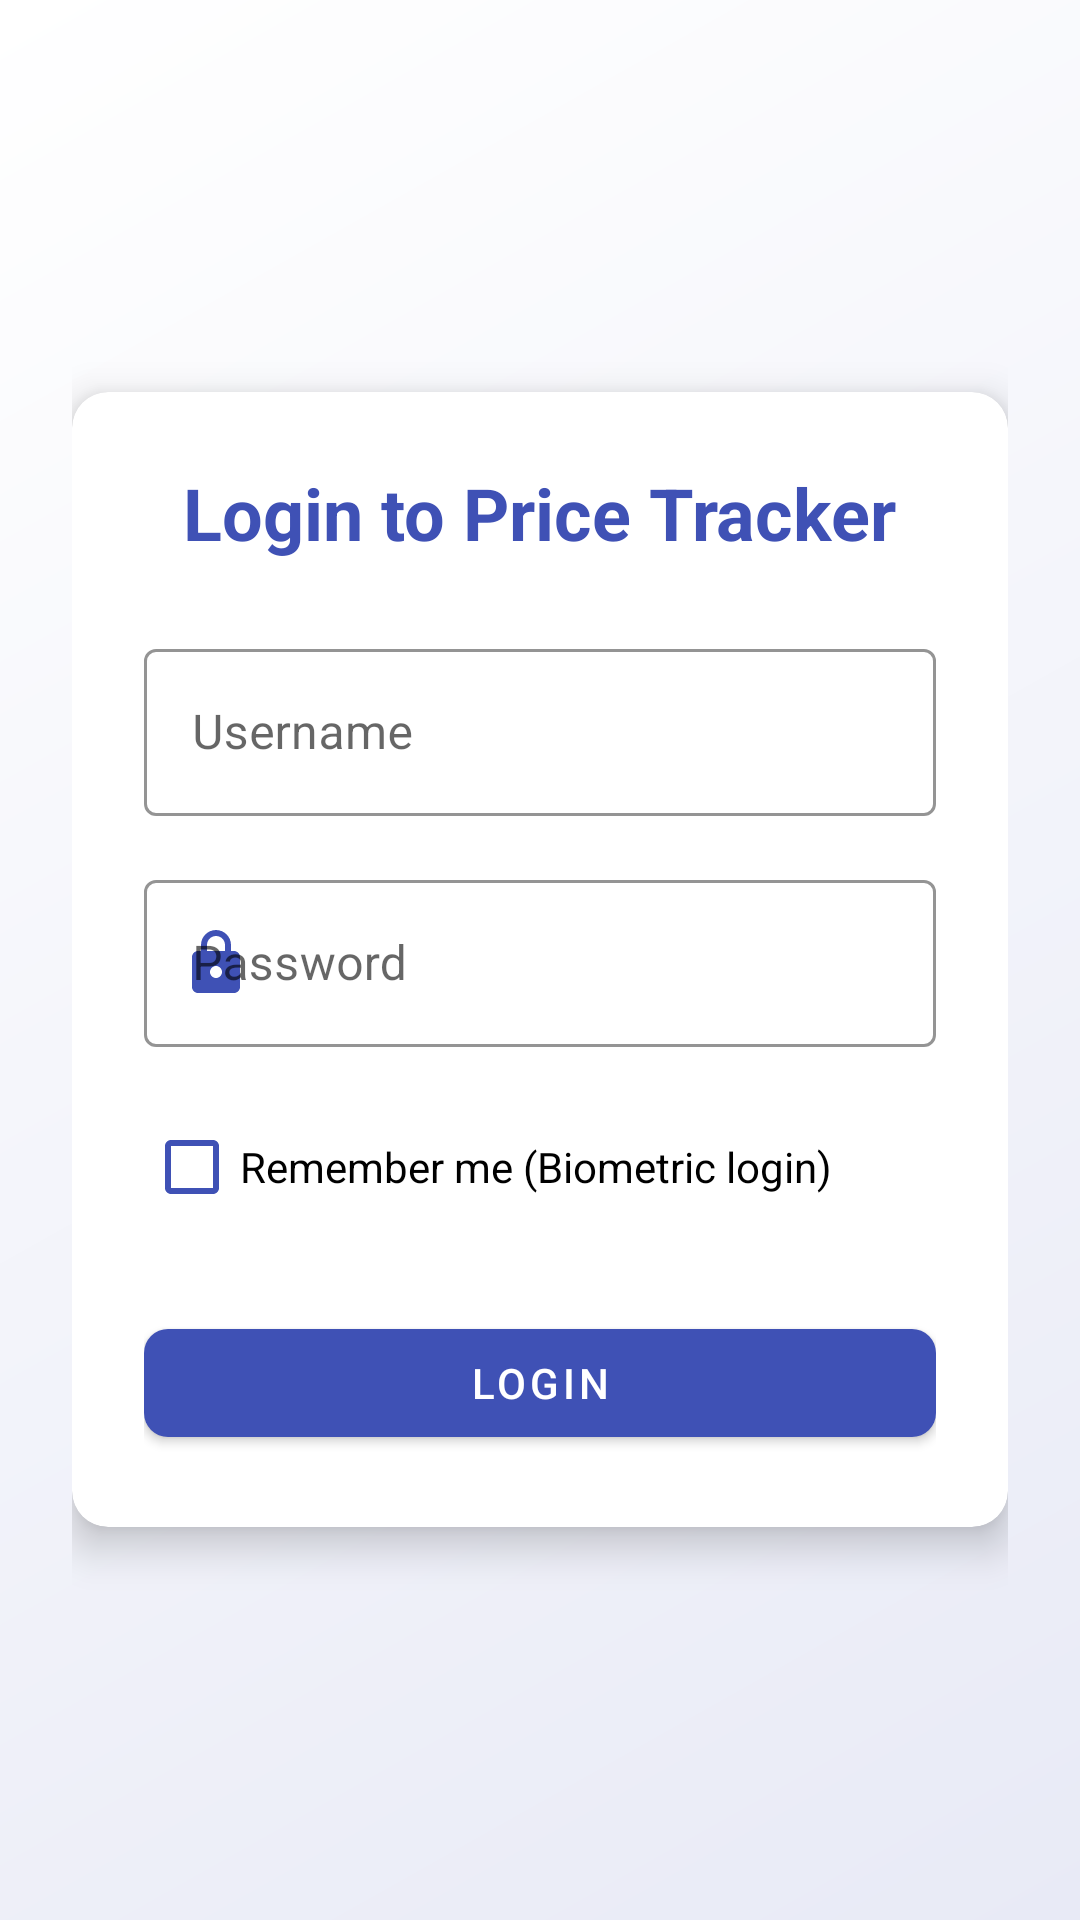

Layout XML and referenced resources for this Android screen:
<!-- AndroidManifest.xml: application theme Theme.MaterialComponents.DayNight -->
<!-- res/layout/activity_login.xml -->
<?xml version="1.0" encoding="utf-8"?>
<LinearLayout xmlns:android="http://schemas.android.com/apk/res/android"
    xmlns:app="http://schemas.android.com/apk/res-auto"
    android:layout_width="match_parent"
    android:layout_height="match_parent"
    android:background="@drawable/bg_gradient"
    android:gravity="center"
    android:orientation="vertical"
    android:padding="24dp">

    <com.google.android.material.card.MaterialCardView
        style="@style/Widget.MaterialComponents.CardView"
        android:layout_width="match_parent"
        android:layout_height="wrap_content"
        app:cardCornerRadius="12dp"
        app:cardElevation="8dp">

        <LinearLayout
            android:layout_width="match_parent"
            android:layout_height="wrap_content"
            android:orientation="vertical"
            android:padding="24dp">

            <TextView
                android:layout_width="wrap_content"
                android:layout_height="wrap_content"
                android:layout_gravity="center_horizontal"
                android:layout_marginBottom="24dp"
                android:text="@string/login_title"
                android:textColor="@color/primaryDark"
                android:textSize="24sp"
                android:textStyle="bold" />

            <com.google.android.material.textfield.TextInputLayout
                style="@style/Widget.MaterialComponents.TextInputLayout.OutlinedBox"
                android:layout_width="match_parent"
                android:layout_height="wrap_content"
                android:layout_marginBottom="16dp"
                app:boxStrokeColor="@color/primaryLight"
                app:hintTextColor="@color/primaryDark"
                app:startIconDrawable="@drawable/ic_person"
                app:startIconTint="@color/primaryDark">

                <com.google.android.material.textfield.TextInputEditText
                    android:id="@+id/etUsername"
                    android:layout_width="match_parent"
                    android:layout_height="wrap_content"
                    android:hint="@string/username"
                    android:inputType="text"
                    android:textColor="@color/primaryText" />
            </com.google.android.material.textfield.TextInputLayout>

            <com.google.android.material.textfield.TextInputLayout
                style="@style/Widget.MaterialComponents.TextInputLayout.OutlinedBox"
                android:layout_width="match_parent"
                android:layout_height="wrap_content"
                android:layout_marginBottom="16dp"
                app:boxStrokeColor="@color/primaryLight"
                app:hintTextColor="@color/primaryDark"
                app:passwordToggleTint="@color/primaryDark"
                app:startIconDrawable="@drawable/ic_lock"
                app:startIconTint="@color/primaryDark">

                <com.google.android.material.textfield.TextInputEditText
                    android:id="@+id/etPassword"
                    android:layout_width="match_parent"
                    android:layout_height="wrap_content"
                    android:hint="@string/password"
                    android:inputType="textPassword"
                    android:textColor="@color/primaryText" />
            </com.google.android.material.textfield.TextInputLayout>

            <com.google.android.material.checkbox.MaterialCheckBox
                android:id="@+id/cbRememberMe"
                android:layout_width="wrap_content"
                android:layout_height="wrap_content"
                android:layout_marginBottom="24dp"
                android:text="@string/remember_me"
                app:buttonTint="@color/checkbox_color" />

            <com.google.android.material.button.MaterialButton
                android:id="@+id/btnLogin"
                android:layout_width="match_parent"
                android:layout_height="48dp"
                android:text="@string/login"
                app:backgroundTint="@color/primaryDark"
                app:cornerRadius="8dp" />
        </LinearLayout>
    </com.google.android.material.card.MaterialCardView>
</LinearLayout>
<!-- resources referenced by this layout -->
<resources>
  <color name="checkbox_color">#3F51B5</color>
  <color name="primaryDark">#3F51B5</color>
  <color name="primaryLight">#C5CAE9</color>
  <color name="primaryText">#212121</color>
  <!-- drawable bg_gradient (drawable) -->
  <shape xmlns:android="http://schemas.android.com/apk/res/android"
      android:shape="rectangle">
      <gradient
          android:angle="135"
          android:endColor="#FFFFFF"
          android:startColor="#E8EAF6"
          android:type="linear" />
  </shape>
  <!-- drawable ic_lock (drawable) -->
  <vector xmlns:android="http://schemas.android.com/apk/res/android"
      android:width="24dp"
      android:height="24dp"
      android:tint="?attr/colorControlNormal"
      android:viewportWidth="24"
      android:viewportHeight="24">
      <path
          android:fillColor="@android:color/white"
          android:pathData="M18,8h-1V6c0,-2.76 -2.24,-5 -5,-5S7,3.24 7,6v2H6c-1.1,0 -2,0.9 -2,2v10c0,1.1 0.9,2 2,2h12c1.1,0 2,-0.9 2,-2V10c0,-1.1 -0.9,-2 -2,-2zM9,6c0,-1.66 1.34,-3 3,-3s3,1.34 3,3v2H9V6zM12,17c-1.1,0 -2,-0.9 -2,-2s0.9,-2 2,-2 2,0.9 2,2 -0.9,2 -2,2z" />
  </vector>
  <string name="login">Login</string>
  <string name="login_title">Login to Price Tracker</string>
  <string name="password">Password</string>
  <string name="remember_me">Remember me (Biometric login)</string>
  <string name="username">Username</string>
</resources>
